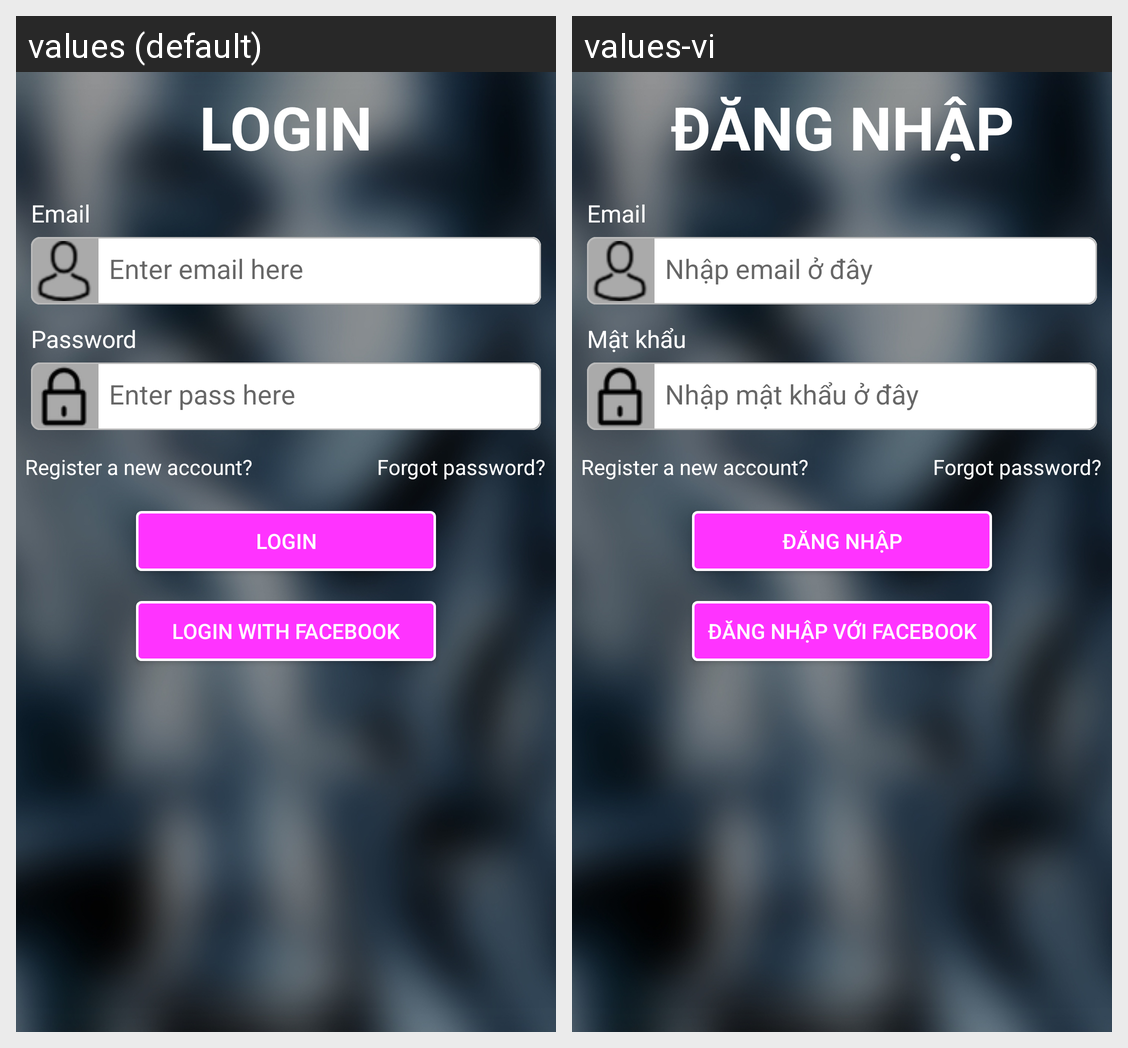

The same Android screen rendered under two of its app's locales, left to right. List the strings drawn on it with the default value and each locale's translation.
Android screen res/layout/login_email_layout.xml rendered under 2 locales, left to right: values (default), values-vi. Device: Nexus 5 (rendered at 1080×1920; each locale shown at half size, 540×960, under a caption strip naming it); theme MyMaterialTheme.
Strings drawn on this screen, with the default value and each locale's value (text and hints the layout hard-codes, and strings that could not be matched under every locale, appear in the picture but are not listed):

login
  values: LOGIN
  values-vi: ĐĂNG NHẬP

enter_email
  values: Enter email here
  values-vi: Nhập email ở đây

ed_pass
  values: Password
  values-vi: Mật khẩu

enter_pass
  values: Enter pass here
  values-vi: Nhập mật khẩu ở đây

login_fb
  values: Login with facebook
  values-vi: Đăng nhập với Facebook
